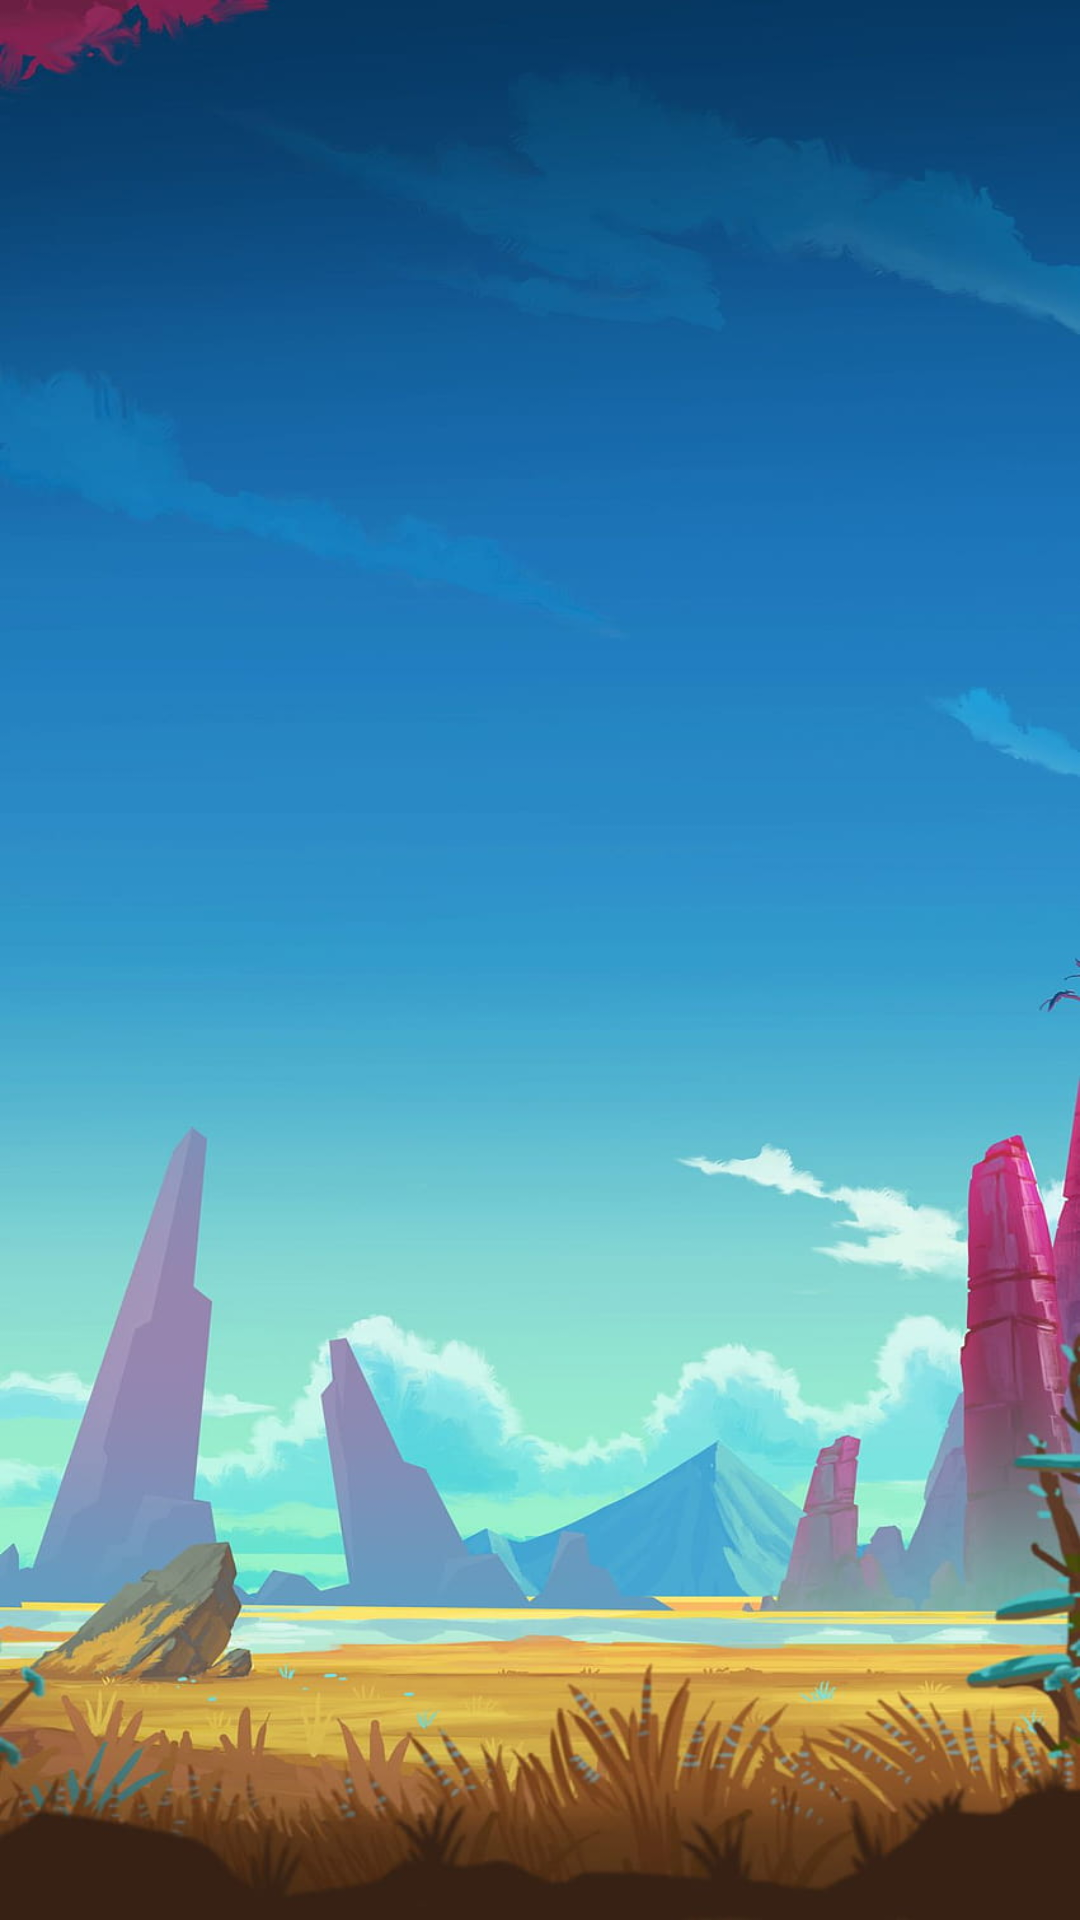

Android layout source for this screen:
<!-- AndroidManifest.xml: application theme AppTheme -->
<!-- res/layout/activity_category_selection.xml -->
<?xml version="1.0" encoding="utf-8"?>
<RelativeLayout xmlns:android="http://schemas.android.com/apk/res/android"
    xmlns:tools="http://schemas.android.com/tools"
    android:layout_width="match_parent"
    android:layout_height="match_parent"
    tools:context=".CategorySelectionActivity">

    <ListView
        android:id="@+id/categoryListView"
        android:layout_width="match_parent"
        android:layout_height="match_parent" />

</RelativeLayout>
<!-- resources referenced by this layout -->
<resources>
  <style name="AppTheme" parent="Base.Theme.MainWord">
          <item name="android:windowBackground">@drawable/background</item>
          <item name="android:textColor">@color/white</item>
      </style>
  <style name="Base.Theme.MainWord" parent="Theme.AppCompat.DayNight.NoActionBar">
      </style>
  <!-- drawable background: jpg bitmap (drawable, 81665 bytes) -->
  <color name="white">#FFFFFF</color>
</resources>
